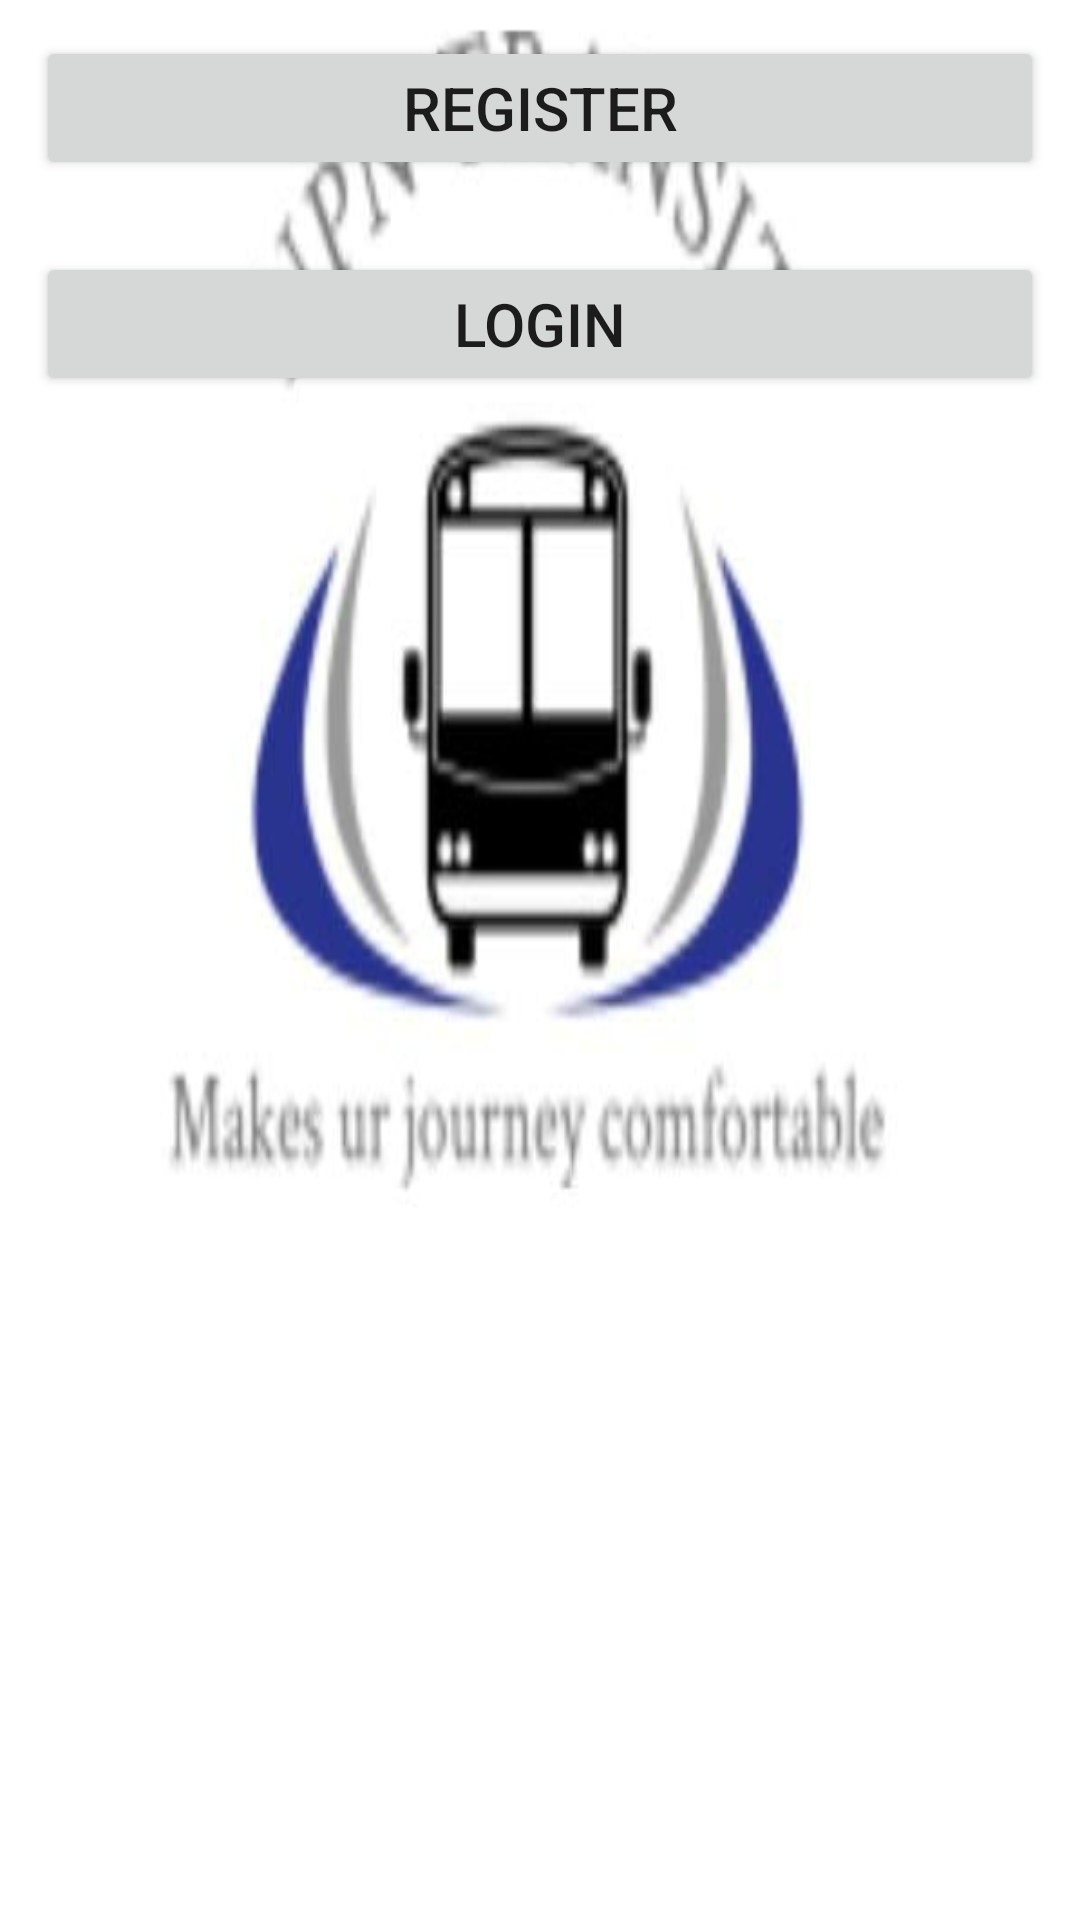

Layout XML and referenced resources for this Android screen:
<!-- AndroidManifest.xml: application theme Theme.QRCodeBasedBussTicketBookingSystem -->
<!-- res/layout/activity_main.xml -->
<?xml version="1.0" encoding="utf-8"?>

<LinearLayout xmlns:android="http://schemas.android.com/apk/res/android"
    xmlns:app="http://schemas.android.com/apk/res-auto"
    xmlns:tools="http://schemas.android.com/tools"
    android:layout_width="match_parent"
    android:orientation="vertical"
    android:layout_height="match_parent"
    android:background="@drawable/logo"
    tools:context=".MainActivity">


    <Button
        android:id="@+id/registerButton"
        android:layout_width="match_parent"
        android:layout_height="wrap_content"
        android:text="Register"
        android:textSize="20dp"
        android:layout_margin="12dp"/>

    <Button
        android:id="@+id/loginbutton"
        android:layout_width="match_parent"
        android:layout_height="wrap_content"
        android:text="Login"
        android:textSize="20dp"
        android:layout_margin="12dp"/>


</LinearLayout>
<!-- resources referenced by this layout -->
<resources>
  <!-- drawable logo: jpg bitmap (drawable, 12691 bytes) -->
  <style name="Theme.QRCodeBasedBussTicketBookingSystem" parent="Theme.MaterialComponents.DayNight.DarkActionBar">
          
          <item name="colorPrimary">@color/purple_500</item>
          <item name="colorPrimaryVariant">@color/purple_700</item>
          <item name="colorOnPrimary">@color/white</item>
          
          <item name="colorSecondary">@color/teal_200</item>
          <item name="colorSecondaryVariant">@color/teal_700</item>
          <item name="colorOnSecondary">@color/black</item>
          
          <item name="android:statusBarColor" tools:targetApi="l">?attr/colorPrimaryVariant</item>
          
      </style>
  <color name="purple_500">#FF6200EE</color>
  <color name="purple_700">#FF3700B3</color>
  <color name="white">#FFFFFFFF</color>
  <color name="teal_200">#FF03DAC5</color>
  <color name="teal_700">#FF018786</color>
  <color name="black">#FF000000</color>
</resources>
